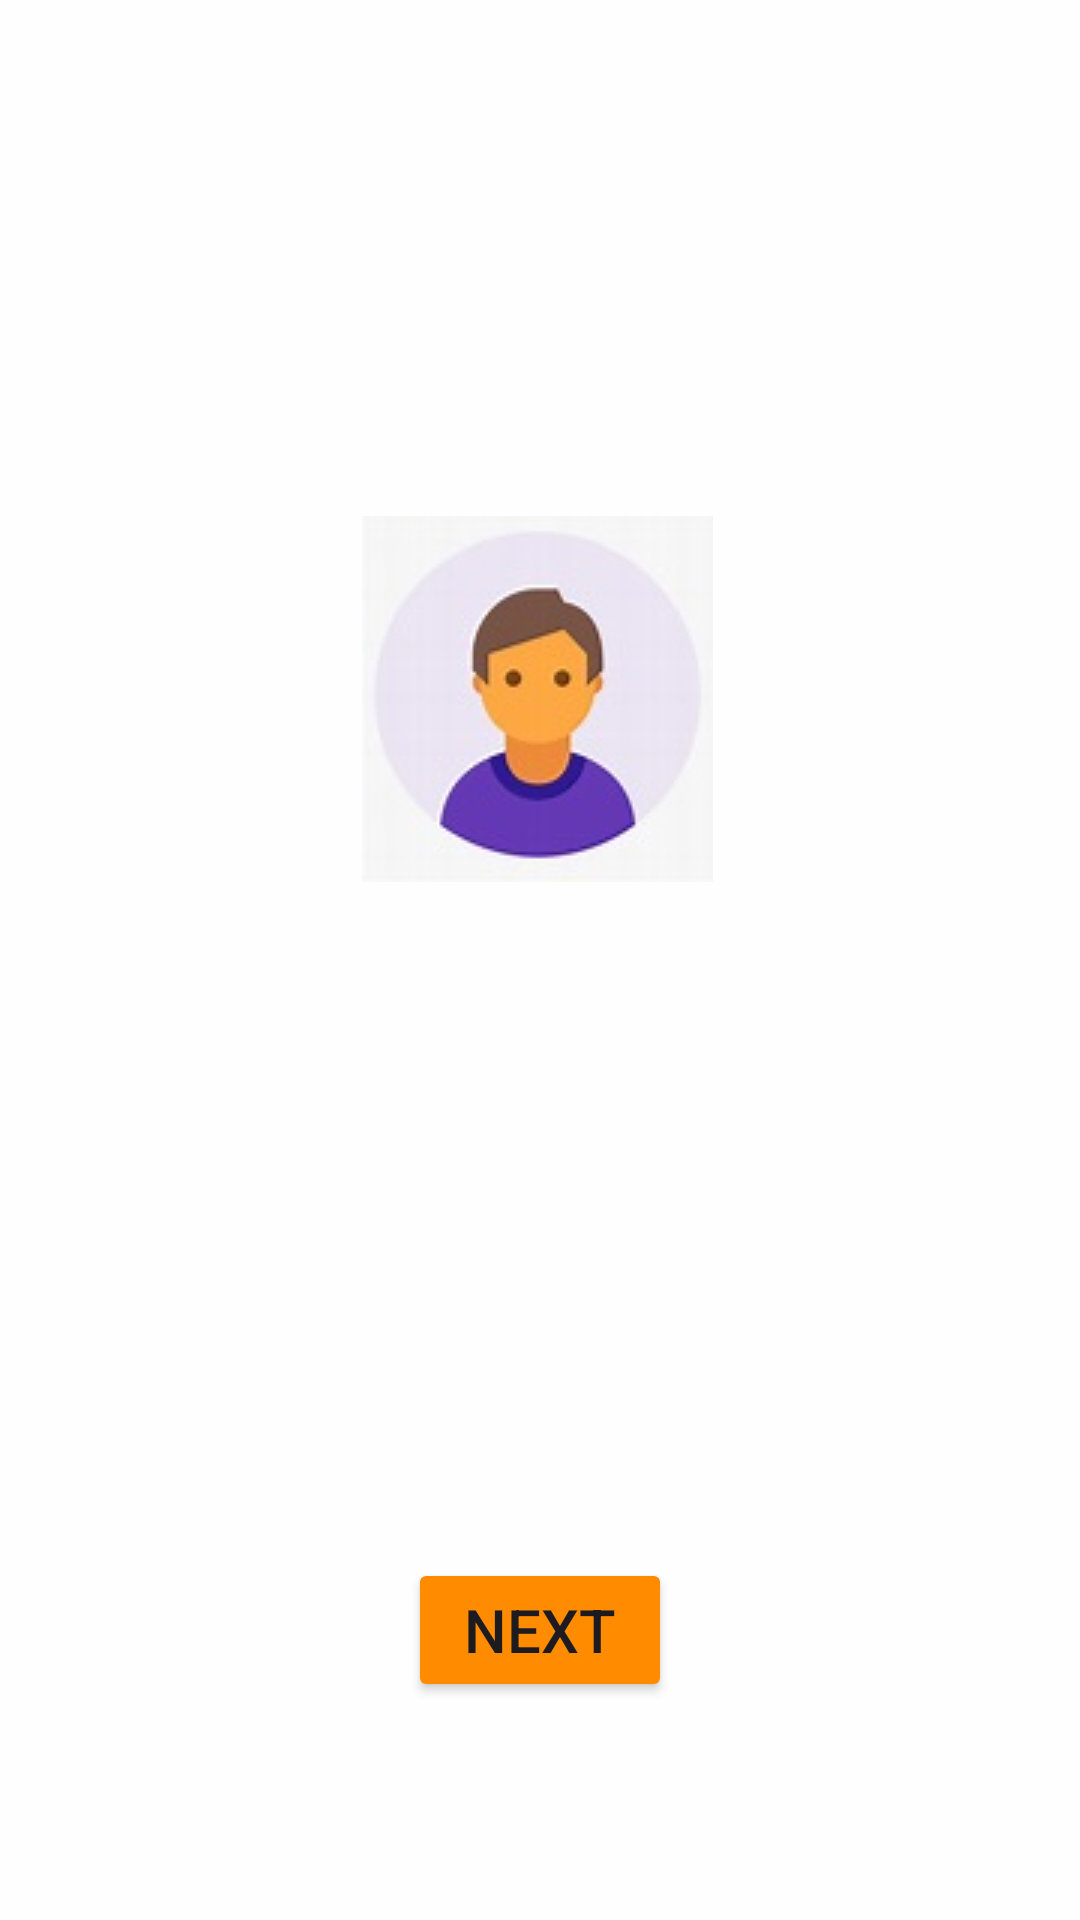

Write the Android layout XML for this screen, with the resource values it uses.
<!-- AndroidManifest.xml: application theme Theme.My_User -->
<!-- res/layout/activity_welcome.xml -->
<?xml version="1.0" encoding="utf-8"?>
<androidx.constraintlayout.widget.ConstraintLayout xmlns:android="http://schemas.android.com/apk/res/android"
    xmlns:app="http://schemas.android.com/apk/res-auto"
    xmlns:tools="http://schemas.android.com/tools"
    android:id="@+id/welcome_page"
    android:layout_width="match_parent"
    android:layout_height="match_parent"
    tools:context=".welcome"
    android:background="#EBFFFFFF"
    >

    <ImageView
        android:id="@+id/imageView2"
        android:layout_width="wrap_content"
        android:layout_height="wrap_content"
        app:layout_constraintBottom_toBottomOf="parent"
        app:layout_constraintEnd_toEndOf="parent"
        app:layout_constraintHorizontal_bias="0.497"
        app:layout_constraintStart_toStartOf="parent"
        app:layout_constraintTop_toTopOf="parent"
        app:layout_constraintVertical_bias="0.332"
        app:srcCompat="@drawable/th" />

    <Button
        android:id="@+id/next"
        android:layout_width="wrap_content"
        android:layout_height="wrap_content"
        android:backgroundTint="#FF8C00"

        android:text="Next"
        android:textSize="20sp"
        app:layout_constraintBottom_toBottomOf="parent"
        app:layout_constraintEnd_toEndOf="parent"
        app:layout_constraintStart_toStartOf="parent"
        app:layout_constraintTop_toTopOf="parent"
        app:layout_constraintVertical_bias="0.877" />

    <TextView
        android:id="@+id/welcome_message"
        android:layout_width="wrap_content"
        android:layout_height="wrap_content"
        app:layout_constraintBottom_toBottomOf="parent"
        app:layout_constraintEnd_toEndOf="parent"
        app:layout_constraintStart_toStartOf="parent"
        app:layout_constraintTop_toTopOf="parent"
        app:layout_constraintVertical_bias="0.544" />
</androidx.constraintlayout.widget.ConstraintLayout>
<!-- resources referenced by this layout -->
<resources>
  <!-- drawable th: jpeg bitmap (drawable, 5081 bytes) -->
  <style name="Theme.My_User" parent="Base.Theme.My_User" />
  <style name="Base.Theme.My_User" parent="Theme.Material3.DayNight.NoActionBar">
          
          
      </style>
</resources>
